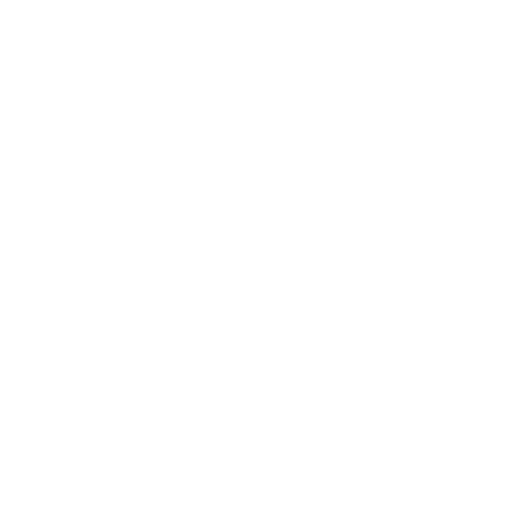
t = 0.00 s
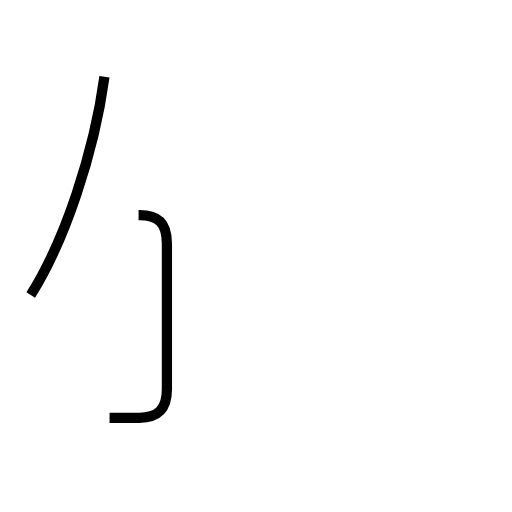
t = 1.46 s
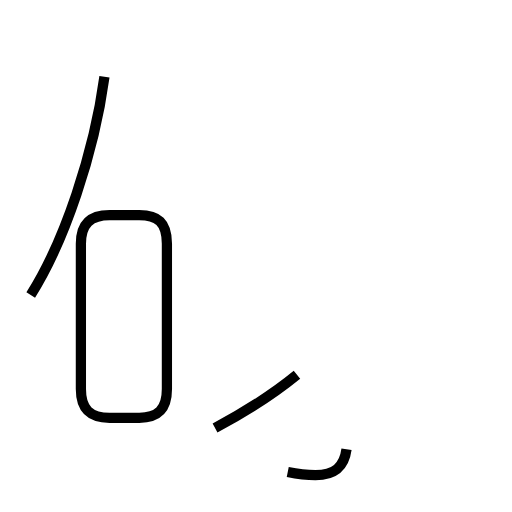
t = 2.75 s
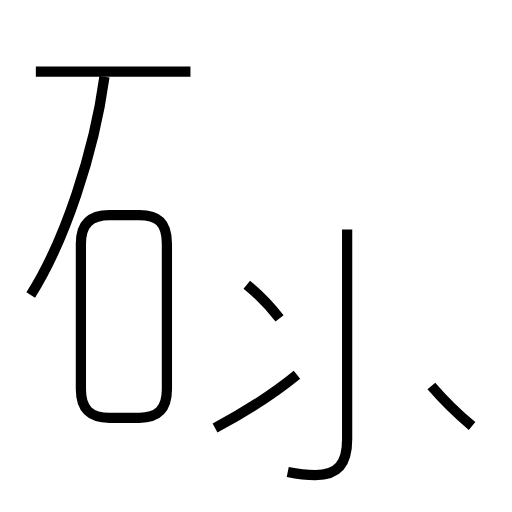
t = 4.15 s
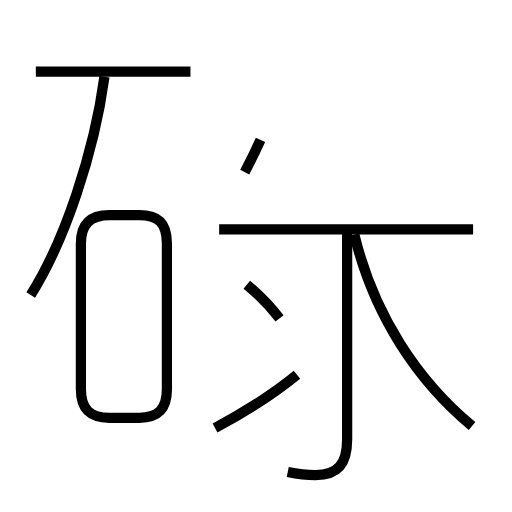
t = 5.51 s
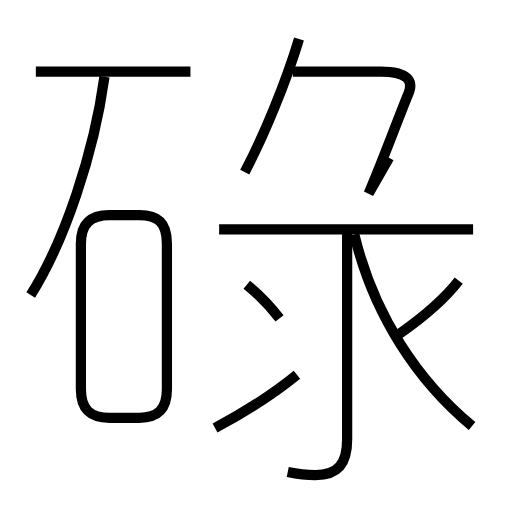
t = 6.88 s

The animated SVG that drew these frames (rendered in a browser with its animation timeline set to each time). Animation: 11 SMIL elements (animate=11); one cycle of 6.88 s.

<?xml version='1.0' encoding='utf-8'?>
<svg viewBox="0.0 -6.0 50.0 50.0" version="1.1" xmlns="http://www.w3.org/2000/svg"><rect x="-1000" y="-1000" width="2000" height="2000" stroke="white" fill="white" /><g style="fill:none;stroke:#000000;stroke-width:1"><path d="M 3.0 -15.2 C 6.3 -20.4 9.2 -29.1 10.2 -36.5 " transform="translate(0.0 38.0)" stroke-dasharray="22.629483393482204" stroke-dashoffset="22.629483393482204"><animate attributeName="stroke-dashoffset" from="22.629483393482204" to="0" dur="0.6788845018044661s" begin="0s; anim_end.end" fill="freeze" id="anim0" /></path><path d="M 10.7 -3.2 L 13.6 -3.2 C 15.4 -3.2 16.3 -4.0 16.3 -6.0 L 16.3 -20.2 C 16.3 -22.3 15.4 -23.0 13.6 -23.0 L 10.7 -23.0 C 8.8 -23.0 7.9 -22.1 7.9 -20.2 L 7.9 -6.0 C 7.9 -4.0 8.8 -3.2 10.7 -3.2 Z " transform="translate(0.0 38.0)" stroke-dasharray="52.363302856590586" stroke-dashoffset="52.363302856590586"><animate attributeName="stroke-dashoffset" from="52.363302856590586" to="0" dur="1.5708990856977174s" begin="anim0.end" fill="freeze" id="anim1" /></path><path d="M 21.0 -2.2 C 24.0 -3.8 26.8 -5.6 29.0 -7.4 " transform="translate(0.0 38.0)" stroke-dasharray="9.556032127050566" stroke-dashoffset="9.556032127050566"><animate attributeName="stroke-dashoffset" from="9.556032127050566" to="0" dur="0.286680963811517s" begin="anim1.end" fill="freeze" id="anim2" /></path><path d="M 28.1 2.1 C 29.1 2.3 30.0 2.4 30.8 2.4 C 33.0 2.4 33.9 1.3 33.9 -1.1 L 33.9 -21.6 " transform="translate(0.0 38.0)" stroke-dasharray="28.630809913495902" stroke-dashoffset="28.630809913495902"><animate attributeName="stroke-dashoffset" from="28.630809913495902" to="0" dur="0.8589242974048771s" begin="anim2.end" fill="freeze" id="anim3" /></path><path d="M 27.3 -12.9 C 26.3 -14.2 25.2 -15.3 24.1 -16.2 " transform="translate(0.0 38.0)" stroke-dasharray="4.606775788923801" stroke-dashoffset="4.606775788923801"><animate attributeName="stroke-dashoffset" from="4.606775788923801" to="0" dur="0.138203273667714s" begin="anim3.end" fill="freeze" id="anim4" /></path><path d="M 18.6 -37.0 L 3.5 -37.0 " transform="translate(0.0 38.0)" stroke-dasharray="15.100000000000001" stroke-dashoffset="15.100000000000001"><animate attributeName="stroke-dashoffset" from="15.100000000000001" to="0" dur="0.453s" begin="anim4.end" fill="freeze" id="anim5" /></path><path d="M 46.1 -2.4 C 40.8 -6.8 36.5 -13.2 34.6 -21.1 " transform="translate(0.0 38.0)" stroke-dasharray="22.334188689190448" stroke-dashoffset="22.334188689190448"><animate attributeName="stroke-dashoffset" from="22.334188689190448" to="0" dur="0.6700256606757135s" begin="anim5.end" fill="freeze" id="anim6" /></path><path d="M 46.2 -21.6 L 21.4 -21.6 " transform="translate(0.0 38.0)" stroke-dasharray="24.800000000000004" stroke-dashoffset="24.800000000000004"><animate attributeName="stroke-dashoffset" from="24.800000000000004" to="0" dur="0.7440000000000001s" begin="anim6.end" fill="freeze" id="anim7" /></path><path d="M 23.9 -27.2 C 25.8 -30.8 27.9 -35.9 29.2 -40.2 " transform="translate(0.0 38.0)" stroke-dasharray="14.057509060522628" stroke-dashoffset="14.057509060522628"><animate attributeName="stroke-dashoffset" from="14.057509060522628" to="0" dur="0.4217252718156788s" begin="anim7.end" fill="freeze" id="anim8" /></path><path d="M 38.0 -28.6 L 36.0 -25.1 C 37.5 -28.6 38.9 -32.5 39.9 -34.9 C 40.4 -36.1 39.8 -37.0 37.2 -37.0 L 28.6 -37.0 " transform="translate(0.0 38.0)" stroke-dasharray="27.436879649700344" stroke-dashoffset="27.436879649700344"><animate attributeName="stroke-dashoffset" from="27.436879649700344" to="0" dur="0.8231063894910103s" begin="anim8.end" fill="freeze" id="anim9" /></path><path d="M 39.0 -11.4 C 41.0 -12.8 43.1 -14.4 44.8 -16.6" transform="translate(0.0 38.0)" stroke-dasharray="7.821154938285374" stroke-dashoffset="7.821154938285374"><animate attributeName="stroke-dashoffset" from="7.821154938285374" to="0" dur="0.2346346481485612s" begin="anim9.end" fill="freeze" id="anim_end" /></path></g></svg>
